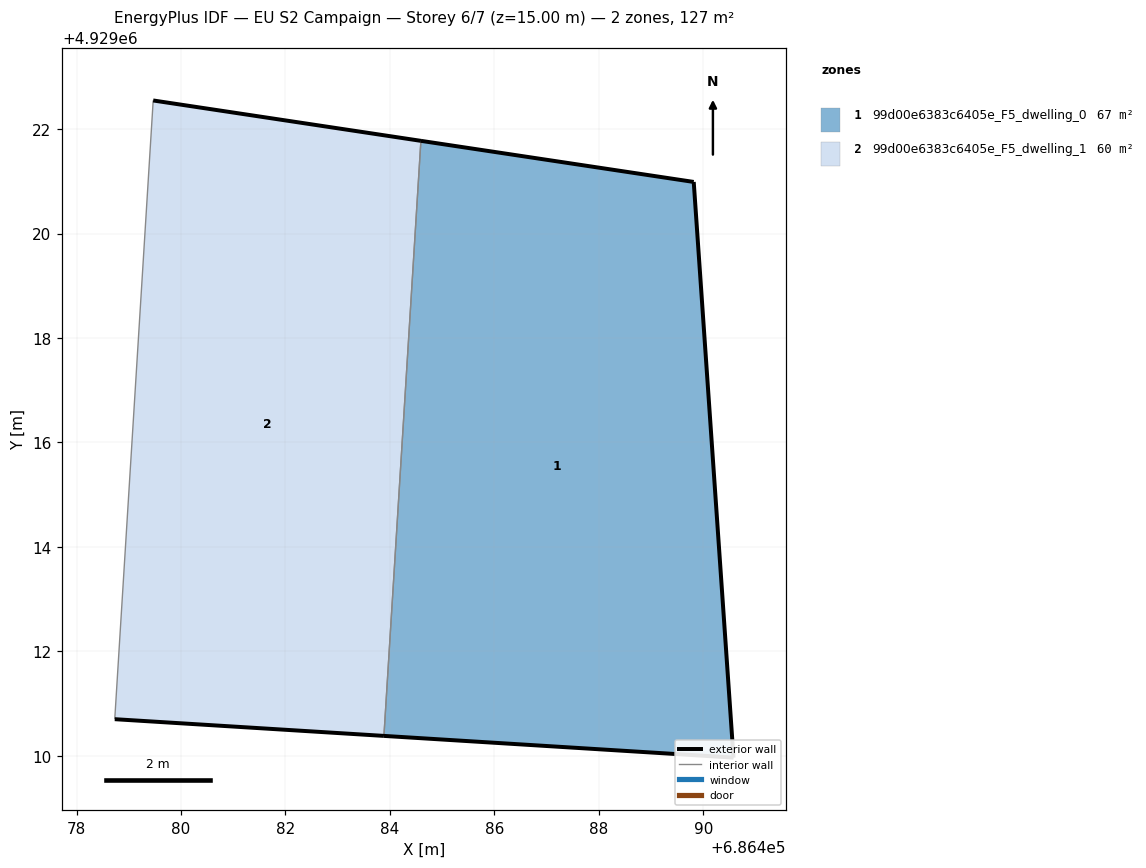
=== STOREY PLAN SPEC (per zone: floor XY polygon, exterior-wall plan segments, windows/doors) ===
zone 1: 99d00e6383c6405e_F5_dwelling_0  (66.8 m²)
  floor: (686490.58, 4929009.97) (686489.82, 4929020.99) (686484.59, 4929021.78) (686483.88, 4929010.38)
  exterior wall: (686489.82, 4929020.99) – (686490.58, 4929009.97)  [11.0 m]
  exterior wall: (686490.58, 4929009.97) – (686483.89, 4929010.38)  [6.7 m]
  exterior wall: (686484.59, 4929021.78) – (686489.82, 4929020.99)  [5.3 m]
  interior walls: 1
zone 2: 99d00e6383c6405e_F5_dwelling_1  (60.1 m²)
  floor: (686483.88, 4929010.38) (686484.59, 4929021.78) (686479.47, 4929022.55) (686478.73, 4929010.70)
  exterior wall: (686483.89, 4929010.38) – (686478.73, 4929010.70)  [5.2 m]
  exterior wall: (686479.47, 4929022.55) – (686484.59, 4929021.78)  [5.2 m]
  interior walls: 2

=== DERIVED (storey summary) ===
Building: EU S2 Campaign
Storey: 6 of 7  (floor level z = 15.00 m)
Storey gross floor area: 126.9 m²
Zones on this storey: 2
  - 99d00e6383c6405e_F5_dwelling_0: floor 66.8 m²; exterior wall 23.0 m (69.1 m²); WWR 0.0%
  - 99d00e6383c6405e_F5_dwelling_1: floor 60.1 m²; exterior wall 10.3 m (31.0 m²); WWR 0.0%
Zone adjacency (shared interzone walls):
  - 99d00e6383c6405e_F5_dwelling_0 ↔ 99d00e6383c6405e_F5_dwelling_1